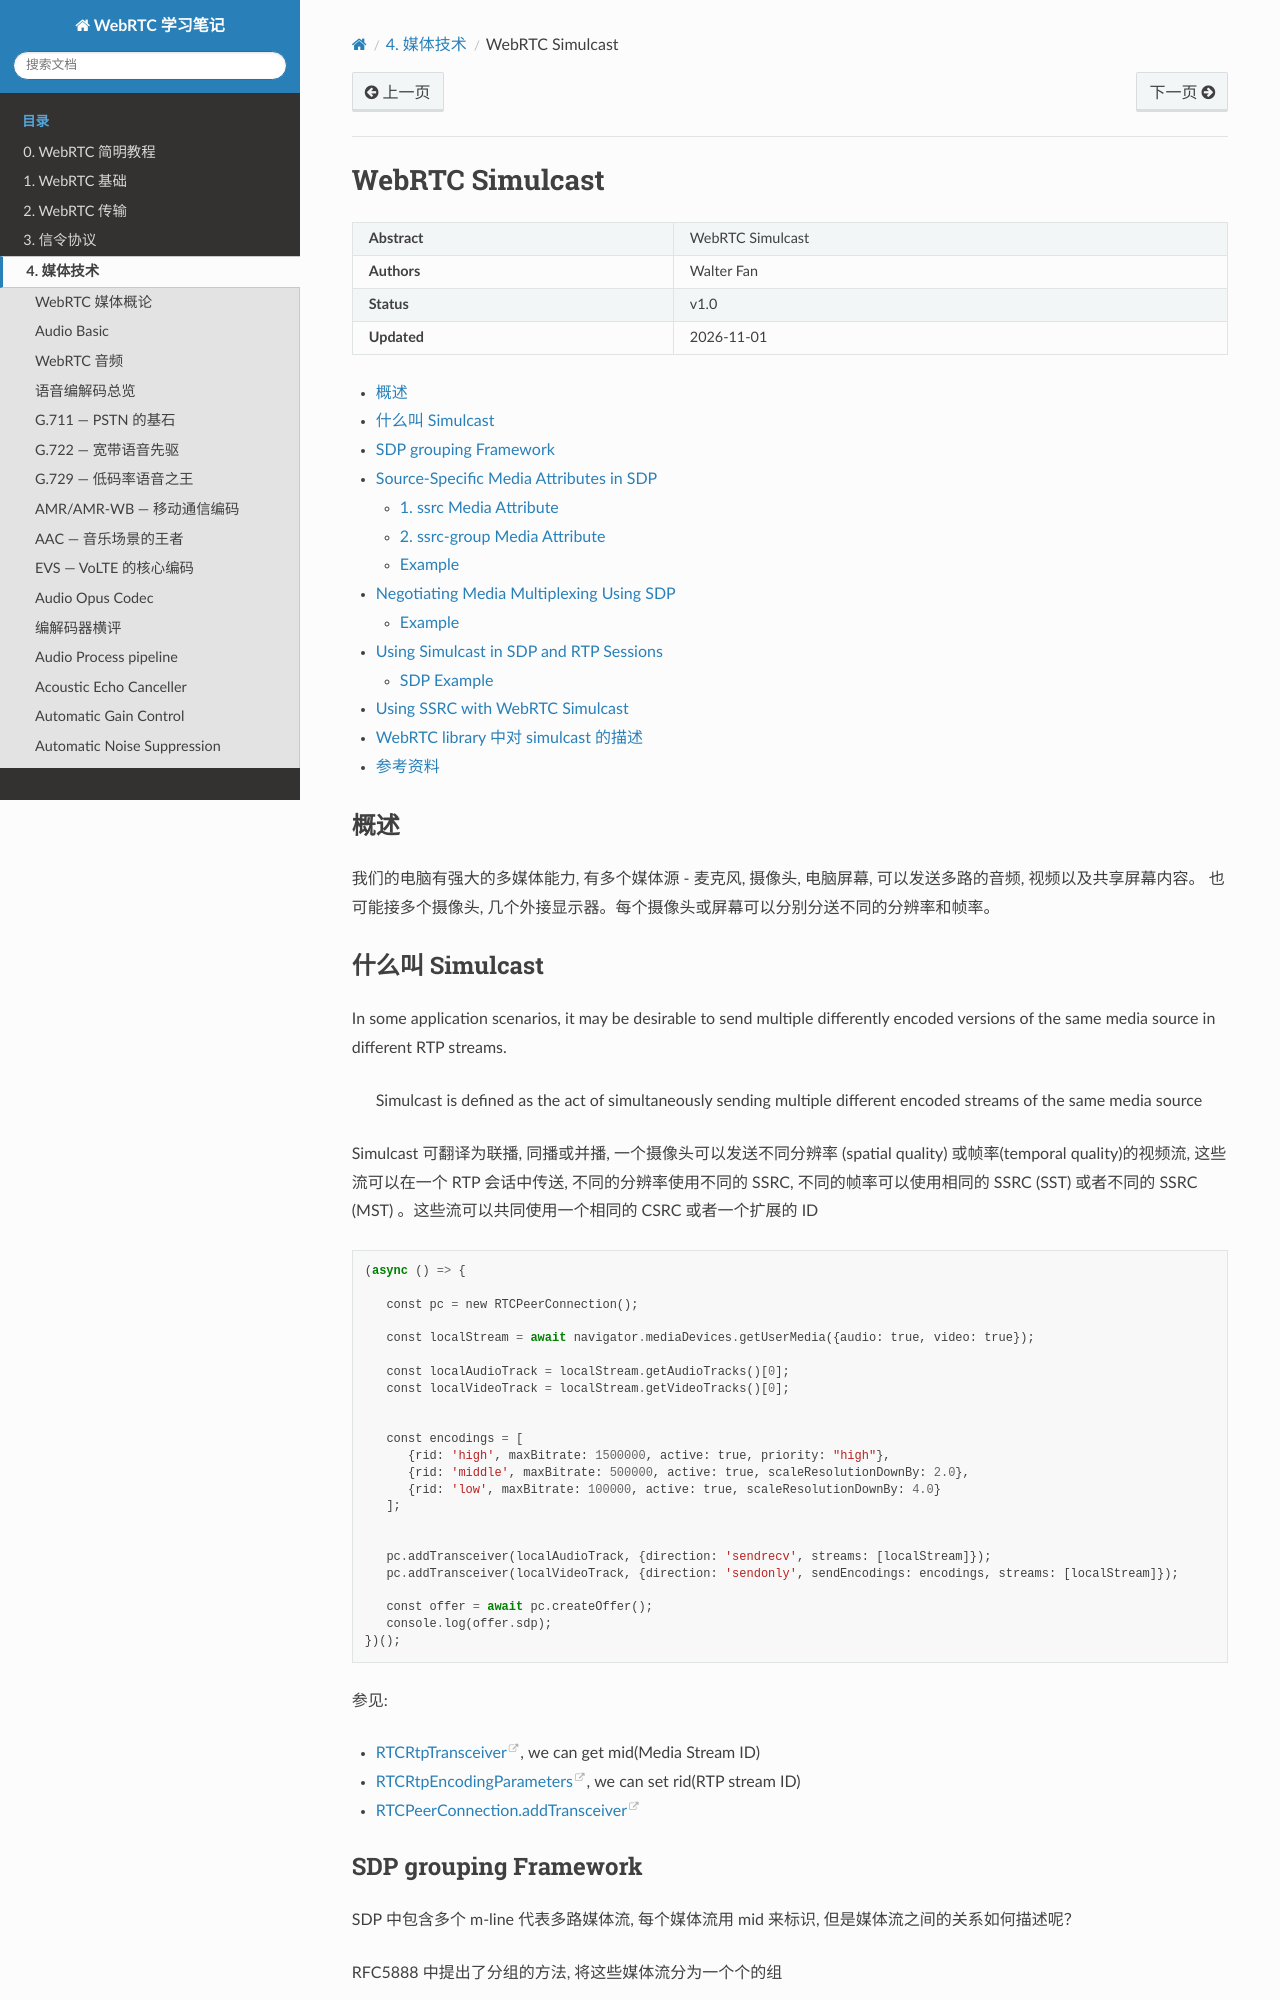

repository: walterfan/webrtc_note · page: 4.media/webrtc_simulcast.html · generator: sphinx

################################################
WebRTC Simulcast
################################################


.. include:: ../links.ref
.. include:: ../tags.ref
.. include:: ../abbrs.ref

============ ==========================
**Abstract** WebRTC Simulcast
**Authors**  Walter Fan
**Status**   v1.0
**Updated**  |date|
============ ==========================



.. contents::
   :local:

概述
===========================
我们的电脑有强大的多媒体能力, 有多个媒体源 - 麦克风, 摄像头, 电脑屏幕, 可以发送多路的音频, 视频以及共享屏幕内容。
也可能接多个摄像头, 几个外接显示器。每个摄像头或屏幕可以分别分送不同的分辨率和帧率。



什么叫 Simulcast
===========================

In some application scenarios, it may be desirable to send multiple differently encoded versions of the same media source in different RTP streams.

 Simulcast is defined as the act of simultaneously sending multiple different encoded streams of the same media source

Simulcast 可翻译为联播, 同播或并播, 一个摄像头可以发送不同分辨率 (spatial quality) 或帧率(temporal quality)的视频流, 这些流可以在一个 RTP 会话中传送,  不同的分辨率使用不同的 SSRC, 不同的帧率可以使用相同的 SSRC (SST)  或者不同的 SSRC (MST) 。这些流可以共同使用一个相同的 CSRC 或者一个扩展的 ID

.. code-block::

   (async () => {

      const pc = new RTCPeerConnection();

      const localStream = await navigator.mediaDevices.getUserMedia({audio: true, video: true});

      const localAudioTrack = localStream.getAudioTracks()[0];
      const localVideoTrack = localStream.getVideoTracks()[0];


      const encodings = [
         {rid: 'high', maxBitrate: 1500000, active: true, priority: "high"},
         {rid: 'middle', maxBitrate: 500000, active: true, scaleResolutionDownBy: 2.0},
         {rid: 'low', maxBitrate: 100000, active: true, scaleResolutionDownBy: 4.0}
      ];


      pc.addTransceiver(localAudioTrack, {direction: 'sendrecv', streams: [localStream]});
      pc.addTransceiver(localVideoTrack, {direction: 'sendonly', sendEncodings: encodings, streams: [localStream]});

      const offer = await pc.createOffer();
      console.log(offer.sdp);
   })();


参见:

* `RTCRtpTransceiver <https://developer.mozilla.org/en-US/docs/Web/API/RTCRtpTransceiver>`_, we can get mid(Media Stream ID)
* `RTCRtpEncodingParameters <https://developer.mozilla.org/en-US/docs/Web/API/RTCRtpEncodingParameters>`_, we can set rid(RTP stream ID)
* `RTCPeerConnection.addTransceiver <https://developer.mozilla.org/en-US/docs/Web/API/RTCPeerConnection/addTransceiver>`_



SDP grouping Framework
===============================================

SDP 中包含多个 m-line 代表多路媒体流, 每个媒体流用 mid 来标识, 但是媒体流之间的关系如何描述呢？

RFC5888 中提出了分组的方法, 将这些媒体流分为一个个的组

例如

.. code-block::

   v=0
   o=Laura 289083124 289083124 IN IP4 one.example.com
   c=IN IP4 192.0.2.1
   t=0 0
   a=group:LS 1 2
   m=audio 30000 RTP/AVP 0
   a=mid:1
   m=video 30002 RTP/AVP 31
   a=mid:2

LS 即 Lip Synchronization 唇同步的意思


Source-Specific Media Attributes in SDP
================================================

在 RFC5576 Source-Specific Media Attributes in SDP 中定义了两个媒体属性


1. ssrc-group

.. code-block::

   a=ssrc:<ssrc-id> <attribute>
   a=ssrc:<ssrc-id> <attribute>:<value>
